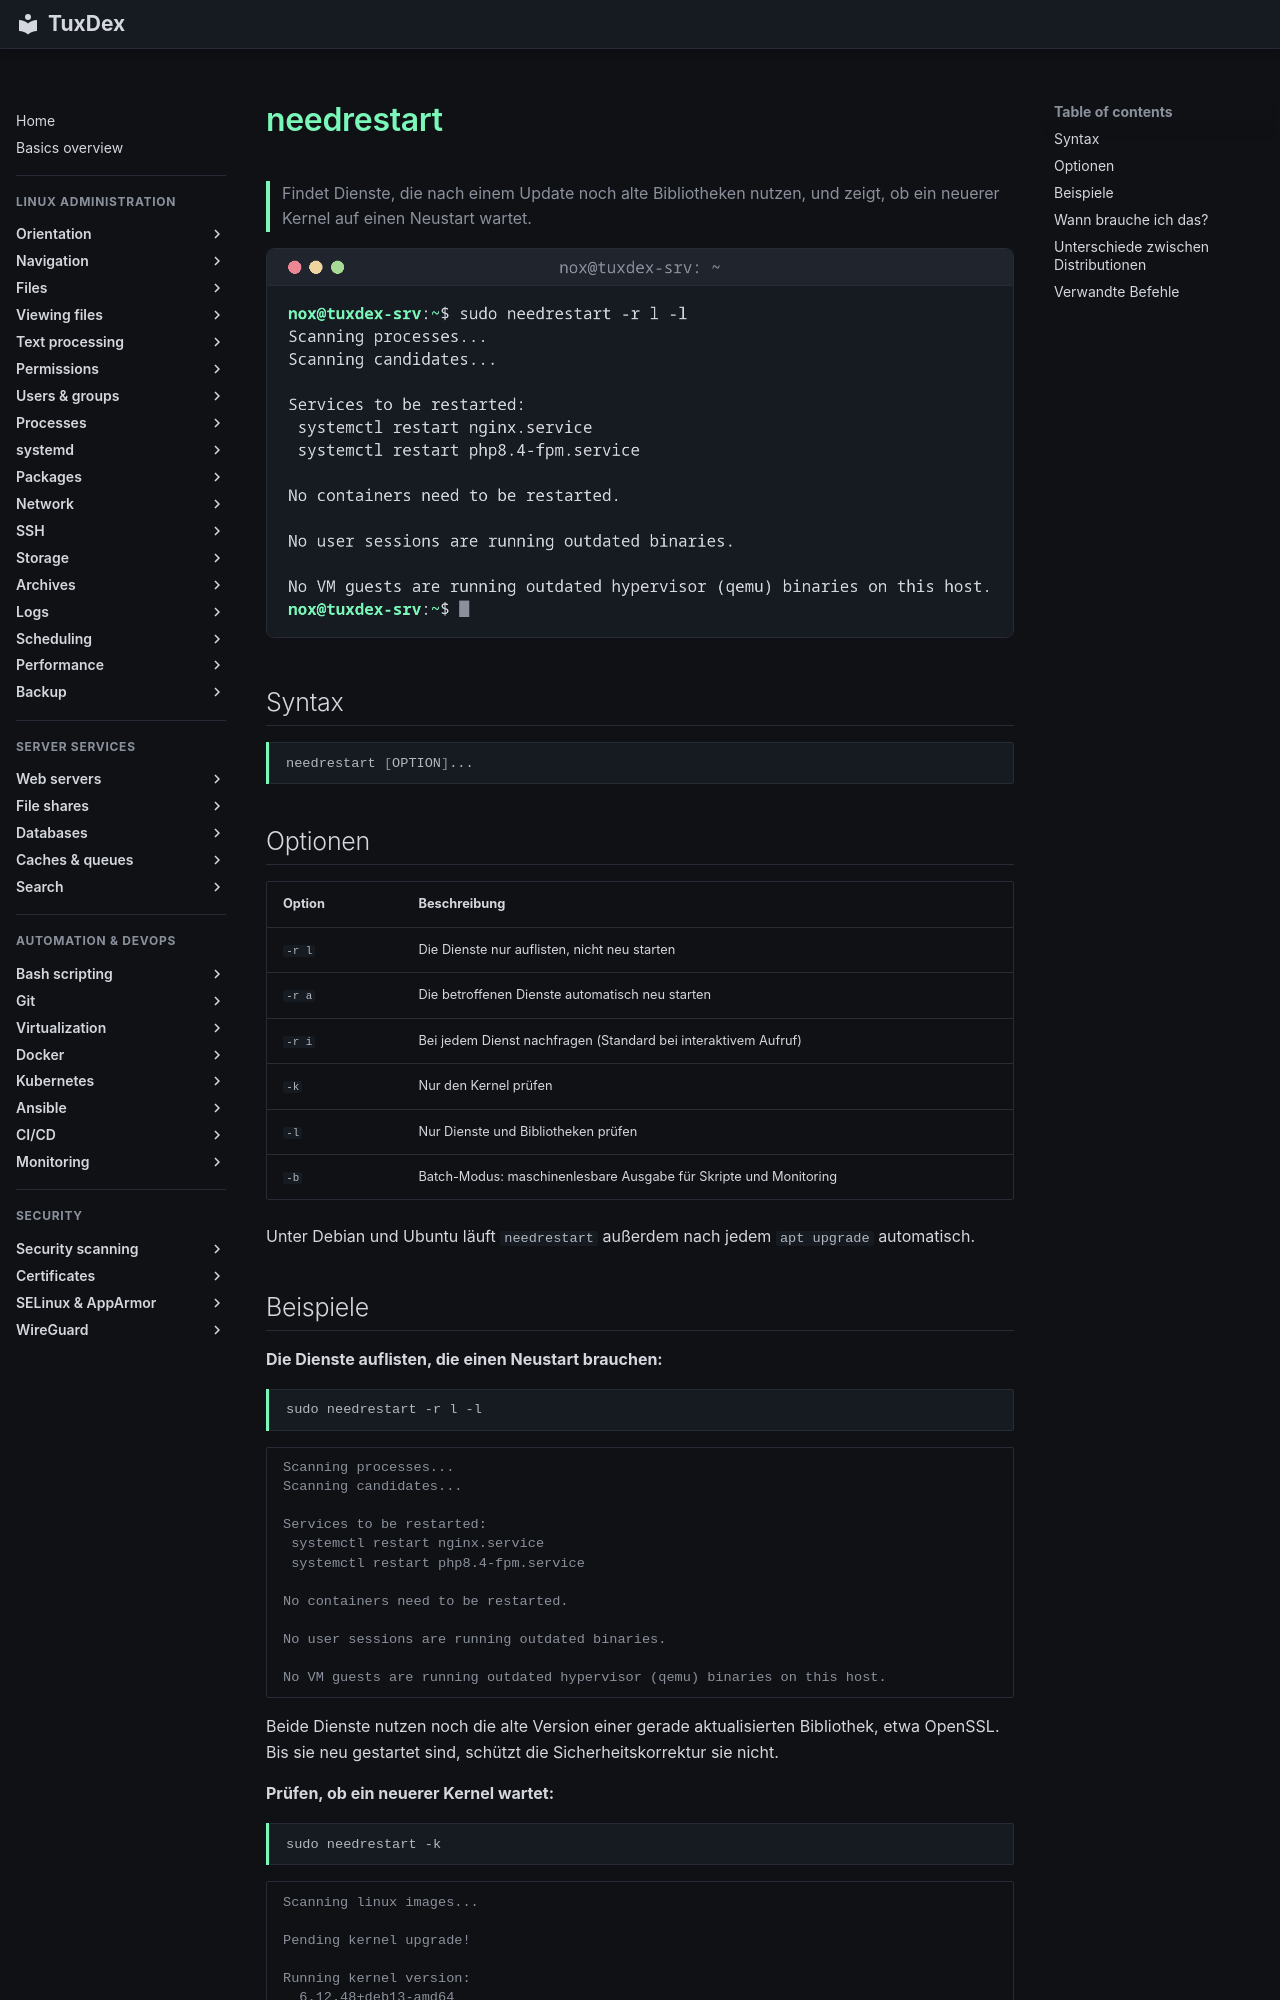

repository: Noxisan/tuxcodex · page: 10-packages/needrestart.de/index.html · generator: mkdocs

# needrestart

> Findet Dienste, die nach einem Update noch alte Bibliotheken nutzen, und zeigt, ob ein neuerer Kernel auf einen Neustart wartet.

![needrestart output](../assets/screenshots/10-packages/needrestart.png)

## Syntax

```bash
needrestart [OPTION]...
```

## Optionen

| Option | Beschreibung |
|--------|--------------|
| `-r l` | Die Dienste nur auflisten, nicht neu starten |
| `-r a` | Die betroffenen Dienste automatisch neu starten |
| `-r i` | Bei jedem Dienst nachfragen (Standard bei interaktivem Aufruf) |
| `-k` | Nur den Kernel prüfen |
| `-l` | Nur Dienste und Bibliotheken prüfen |
| `-b` | Batch-Modus: maschinenlesbare Ausgabe für Skripte und Monitoring |

Unter Debian und Ubuntu läuft `needrestart` außerdem nach jedem `apt upgrade` automatisch.
